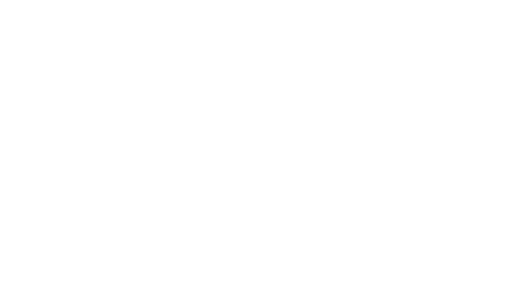
t = 0.00 s
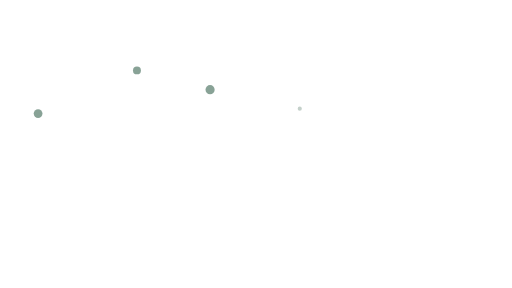
t = 1.47 s
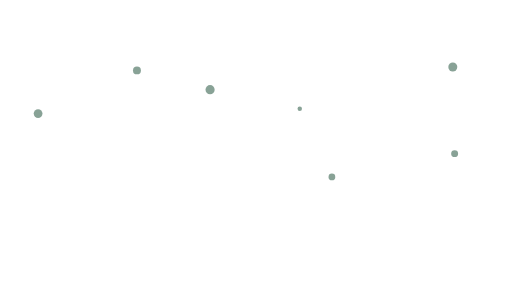
t = 2.94 s
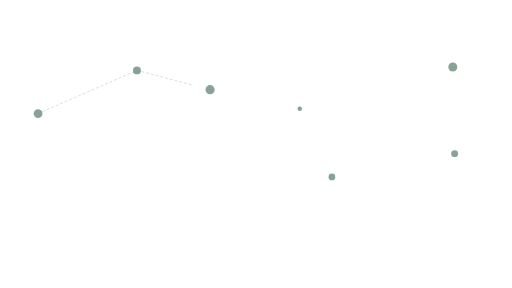
t = 4.43 s
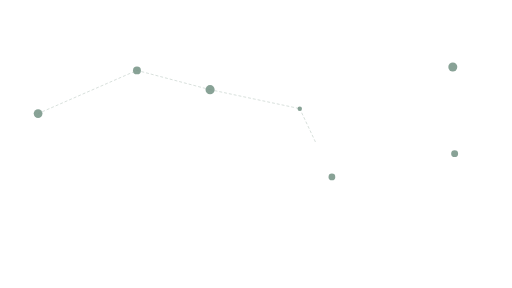
t = 5.76 s
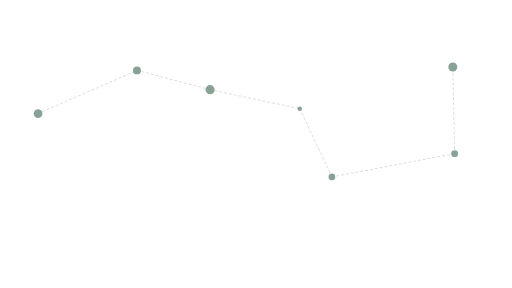
t = 7.49 s

The animated SVG that drew these frames (rendered in a browser with its animation timeline set to each time). Animation: 32 SMIL elements (animate=32); one cycle of 7.49 s.

<?xml version="1.0" encoding="UTF-8"?>
<svg viewBox="0 0 1672 941" xmlns="http://www.w3.org/2000/svg" role="img" aria-label="北斗七星动画版">
  <title>北斗七星（竹青色，动画版）</title>
  <desc>透明底。星星按顺序慢慢出现，然后虚线依次连接。勺口不闭合。</desc>
  <line x1="124" y1="371" x2="124" y2="371" stroke="#789587" stroke-width="1.7" stroke-linecap="round" stroke-dasharray="7 9" stroke-opacity="0" fill="none">
    <animate attributeName="stroke-opacity" from="0" to="0.56" begin="3.29s" dur="0.12s" fill="freeze"/>
    <animate attributeName="x2" from="124" to="447" begin="3.29s" dur="0.55s" fill="freeze"/>
    <animate attributeName="y2" from="371" to="230" begin="3.29s" dur="0.55s" fill="freeze"/>
  </line>
  <line x1="447" y1="230" x2="447" y2="230" stroke="#789587" stroke-width="1.7" stroke-linecap="round" stroke-dasharray="7 9" stroke-opacity="0" fill="none">
    <animate attributeName="stroke-opacity" from="0" to="0.56" begin="4.02s" dur="0.12s" fill="freeze"/>
    <animate attributeName="x2" from="447" to="686" begin="4.02s" dur="0.55s" fill="freeze"/>
    <animate attributeName="y2" from="230" to="293" begin="4.02s" dur="0.55s" fill="freeze"/>
  </line>
  <line x1="686" y1="293" x2="686" y2="293" stroke="#789587" stroke-width="1.7" stroke-linecap="round" stroke-dasharray="7 9" stroke-opacity="0" fill="none">
    <animate attributeName="stroke-opacity" from="0" to="0.56" begin="4.75s" dur="0.12s" fill="freeze"/>
    <animate attributeName="x2" from="686" to="979" begin="4.75s" dur="0.55s" fill="freeze"/>
    <animate attributeName="y2" from="293" to="355" begin="4.75s" dur="0.55s" fill="freeze"/>
  </line>
  <line x1="979" y1="355" x2="979" y2="355" stroke="#789587" stroke-width="1.7" stroke-linecap="round" stroke-dasharray="7 9" stroke-opacity="0" fill="none">
    <animate attributeName="stroke-opacity" from="0" to="0.56" begin="5.48s" dur="0.12s" fill="freeze"/>
    <animate attributeName="x2" from="979" to="1084" begin="5.48s" dur="0.55s" fill="freeze"/>
    <animate attributeName="y2" from="355" to="578" begin="5.48s" dur="0.55s" fill="freeze"/>
  </line>
  <line x1="1084" y1="578" x2="1084" y2="578" stroke="#789587" stroke-width="1.7" stroke-linecap="round" stroke-dasharray="7 9" stroke-opacity="0" fill="none">
    <animate attributeName="stroke-opacity" from="0" to="0.56" begin="6.21s" dur="0.12s" fill="freeze"/>
    <animate attributeName="x2" from="1084" to="1485" begin="6.21s" dur="0.55s" fill="freeze"/>
    <animate attributeName="y2" from="578" to="502" begin="6.21s" dur="0.55s" fill="freeze"/>
  </line>
  <line x1="1485" y1="502" x2="1485" y2="502" stroke="#789587" stroke-width="1.7" stroke-linecap="round" stroke-dasharray="7 9" stroke-opacity="0" fill="none">
    <animate attributeName="stroke-opacity" from="0" to="0.56" begin="6.94s" dur="0.12s" fill="freeze"/>
    <animate attributeName="x2" from="1485" to="1479" begin="6.94s" dur="0.55s" fill="freeze"/>
    <animate attributeName="y2" from="502" to="219" begin="6.94s" dur="0.55s" fill="freeze"/>
  </line>
  <!-- 摇光 / Alkaid -->
  <circle cx="124" cy="371" r="0" fill="#789587" fill-opacity="0">
    <animate attributeName="r" from="0" to="14.30" begin="0.00s" dur="0.42s" fill="freeze" calcMode="spline" keySplines="0.22 0.85 0.35 1" keyTimes="0;1"/>
    <animate attributeName="fill-opacity" from="0" to="0.88" begin="0.00s" dur="0.42s" fill="freeze"/>
  </circle>
  <!-- 开阳 / Mizar -->
  <circle cx="447" cy="230" r="0" fill="#789587" fill-opacity="0">
    <animate attributeName="r" from="0" to="13.00" begin="0.42s" dur="0.42s" fill="freeze" calcMode="spline" keySplines="0.22 0.85 0.35 1" keyTimes="0;1"/>
    <animate attributeName="fill-opacity" from="0" to="0.88" begin="0.42s" dur="0.42s" fill="freeze"/>
  </circle>
  <!-- 玉衡 / Alioth -->
  <circle cx="686" cy="293" r="0" fill="#789587" fill-opacity="0">
    <animate attributeName="r" from="0" to="14.95" begin="0.84s" dur="0.42s" fill="freeze" calcMode="spline" keySplines="0.22 0.85 0.35 1" keyTimes="0;1"/>
    <animate attributeName="fill-opacity" from="0" to="0.88" begin="0.84s" dur="0.42s" fill="freeze"/>
  </circle>
  <!-- 天权 / Megrez -->
  <circle cx="979" cy="355" r="0" fill="#789587" fill-opacity="0">
    <animate attributeName="r" from="0" to="7.28" begin="1.26s" dur="0.42s" fill="freeze" calcMode="spline" keySplines="0.22 0.85 0.35 1" keyTimes="0;1"/>
    <animate attributeName="fill-opacity" from="0" to="0.88" begin="1.26s" dur="0.42s" fill="freeze"/>
  </circle>
  <!-- 天玑 / Phecda -->
  <circle cx="1084" cy="578" r="0" fill="#789587" fill-opacity="0">
    <animate attributeName="r" from="0" to="11.05" begin="1.68s" dur="0.42s" fill="freeze" calcMode="spline" keySplines="0.22 0.85 0.35 1" keyTimes="0;1"/>
    <animate attributeName="fill-opacity" from="0" to="0.88" begin="1.68s" dur="0.42s" fill="freeze"/>
  </circle>
  <!-- 天璇 / Merak -->
  <circle cx="1485" cy="502" r="0" fill="#789587" fill-opacity="0">
    <animate attributeName="r" from="0" to="11.31" begin="2.10s" dur="0.42s" fill="freeze" calcMode="spline" keySplines="0.22 0.85 0.35 1" keyTimes="0;1"/>
    <animate attributeName="fill-opacity" from="0" to="0.88" begin="2.10s" dur="0.42s" fill="freeze"/>
  </circle>
  <!-- 天枢 / Dubhe -->
  <circle cx="1479" cy="219" r="0" fill="#789587" fill-opacity="0">
    <animate attributeName="r" from="0" to="14.69" begin="2.52s" dur="0.42s" fill="freeze" calcMode="spline" keySplines="0.22 0.85 0.35 1" keyTimes="0;1"/>
    <animate attributeName="fill-opacity" from="0" to="0.88" begin="2.52s" dur="0.42s" fill="freeze"/>
  </circle>
</svg>
